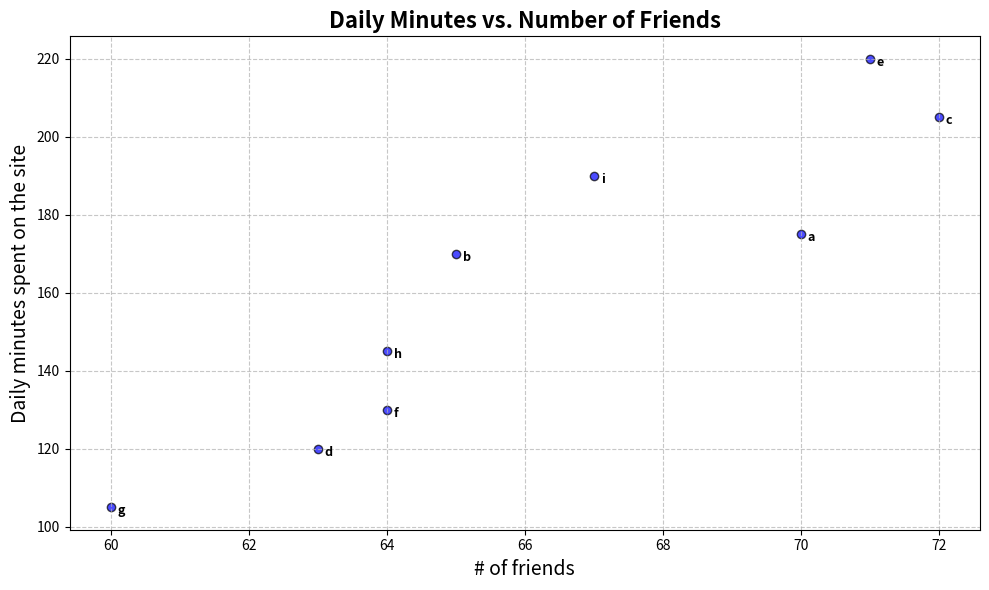
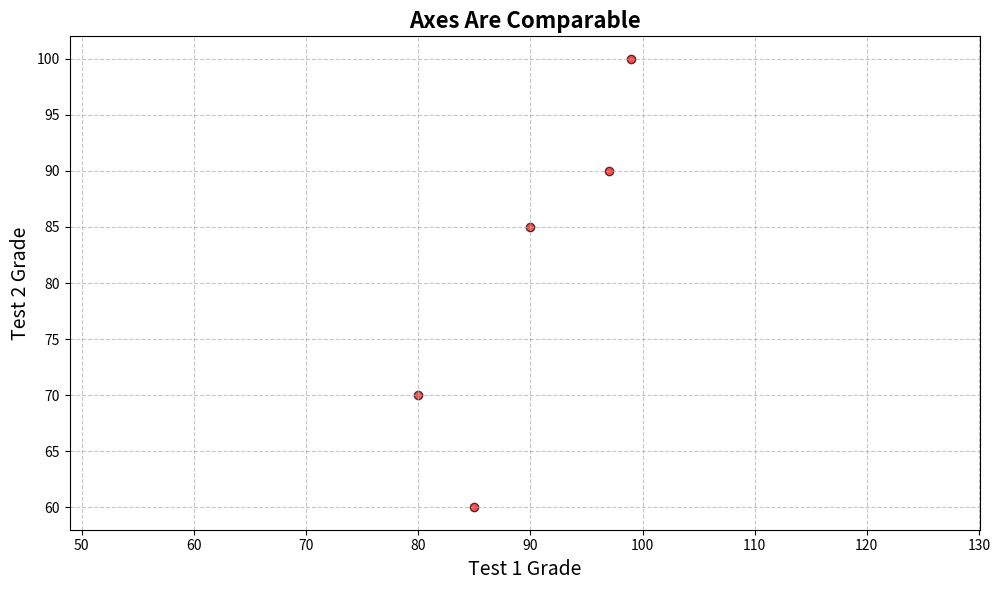

Source code (Python) for these figures, in order:
import matplotlib.pyplot as plt


def plot_friends_vs_minutes(
    friends, minutes, labels, title="Daily Minutes vs. Number of Friends"
):
    """
    Plots a scatter plot of daily minutes vs. number of friends.

    Parameters:
    friends (list of int): List of number of friends.
    minutes (list of int): List of daily minutes spent on the site.
    labels (list of str): List of labels for each point.
    title (str): Title of the plot.
    """
    plt.figure(figsize=(10, 6))
    plt.scatter(friends, minutes, color="blue", edgecolor="black", alpha=0.7)

    # Label each point
    for label, friend_count, minute_count in zip(labels, friends, minutes):
        plt.annotate(
            label,
            xy=(friend_count, minute_count),  # Put the label with its point
            xytext=(5, -5),  # but slightly offset
            textcoords="offset points",
            fontsize=9,
            weight="bold",
        )

    # Adding labels and title
    plt.title(title, fontsize=16, weight="bold")
    plt.xlabel("# of friends", fontsize=14)
    plt.ylabel("Daily minutes spent on the site", fontsize=14)

    # Adding grid
    plt.grid(True, linestyle="--", alpha=0.7)

    # Adjust layout to prevent label cutoff
    plt.tight_layout()

    # Save the plot as an image
    plt.savefig("friends_vs_minutes.png", dpi=300)

    # Close the plot
    plt.close()


def plot_test_grades(test_1_grades, test_2_grades, title="Axes Are Comparable"):
    """
    Plots a scatter plot of test 1 grades vs. test 2 grades.

    Parameters:
    test_1_grades (list of int): List of test 1 grades.
    test_2_grades (list of int): List of test 2 grades.
    title (str): Title of the plot.
    """
    plt.figure(figsize=(10, 6))
    plt.scatter(test_1_grades, test_2_grades, color="red", edgecolor="black", alpha=0.7)

    # Adding labels and title
    plt.title(title, fontsize=16, weight="bold")
    plt.xlabel("Test 1 Grade", fontsize=14)
    plt.ylabel("Test 2 Grade", fontsize=14)

    # Ensure the axes are equal
    plt.axis("equal")

    # Adding grid
    plt.grid(True, linestyle="--", alpha=0.7)

    # Adjust layout to prevent label cutoff
    plt.tight_layout()

    # Save the plot as an image
    plt.savefig("test_grades_comparison.png", dpi=300)

    # Close the plot
    plt.close()


if __name__ == "__main__":
    friends = [70, 65, 72, 63, 71, 64, 60, 64, 67]
    minutes = [175, 170, 205, 120, 220, 130, 105, 145, 190]
    labels = ["a", "b", "c", "d", "e", "f", "g", "h", "i"]
    plot_friends_vs_minutes(friends, minutes, labels)

    test_1_grades = [99, 90, 85, 97, 80]
    test_2_grades = [100, 85, 60, 90, 70]
    plot_test_grades(test_1_grades, test_2_grades)
